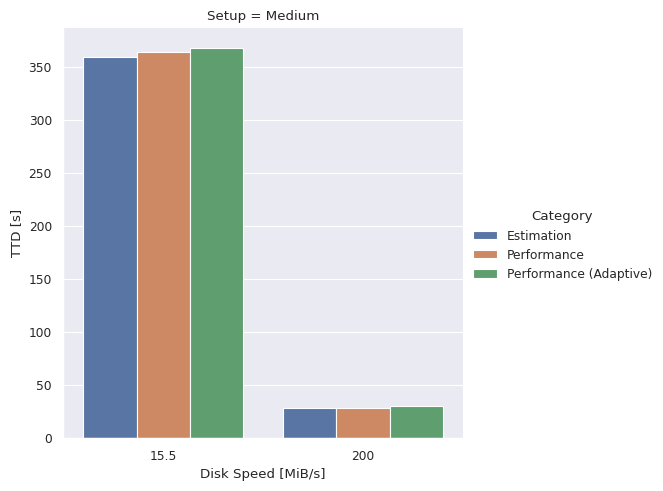

This chart was generated by the following Python code: (Note: this script raises an exception after producing the figure.)
import pandas as pd
import matplotlib.pyplot as plt
import seaborn as sns

sns.set_theme()
sns.set_context("paper")

c = ["Estimation", "Performance", "Performance (Adaptive)"]

mid = "Medium"
large = "Large"

hf = "15.5"
hdd = "200"
ssd = "1024"

crash_recovery_mid = pd.DataFrame(
    {
        "Category": [c[i % 3] for i in range(6)],
        "Setup": [mid for _ in range(6)],
        "DiskSpeed": [hf, hf, hf, hdd, hdd, hdd],
        "TTD": [360, 364.661, 368.529, 28, 28.091, 30.067]
    }
)

crash_recovery_large = pd.DataFrame(
    # {
    #     "Category": [c[i % 3] for i in range(6)],
    #     "Setup": [large for _ in range(6)],
    #     "DiskSpeed": [hf, hf, hf, hdd, hdd, hdd],
    #     "TTD": [360, 364.661, 368.529, 28, 28.091, 30.067]
    # }
)

crash_recovery_adaptive = pd.concat(
    [crash_recovery_mid, crash_recovery_large], axis=0)

print(crash_recovery_adaptive)

plt.figure(figsize=(24, 8))
plt.grid(True)
g = sns.catplot(data=crash_recovery_adaptive, kind="bar", x="DiskSpeed",
                y="TTD", hue="Category", col="Setup")

g.set_axis_labels("Disk Speed [MiB/s]", "TTD [s]")

plt.savefig(
    f"results/crash_recovery_adaptive.png", bbox_inches='tight')
